Dataset: processed (GitHub, emilianoagostini14/TP-ClasificadordeComponentes). Classes: ceramic capacitor, electrolytic capacitor, LED, resistencia.

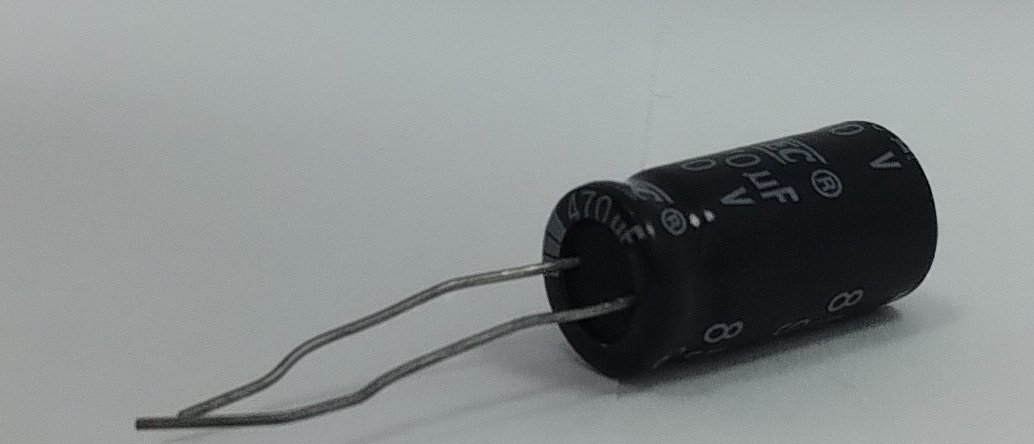
Label: electrolytic capacitor

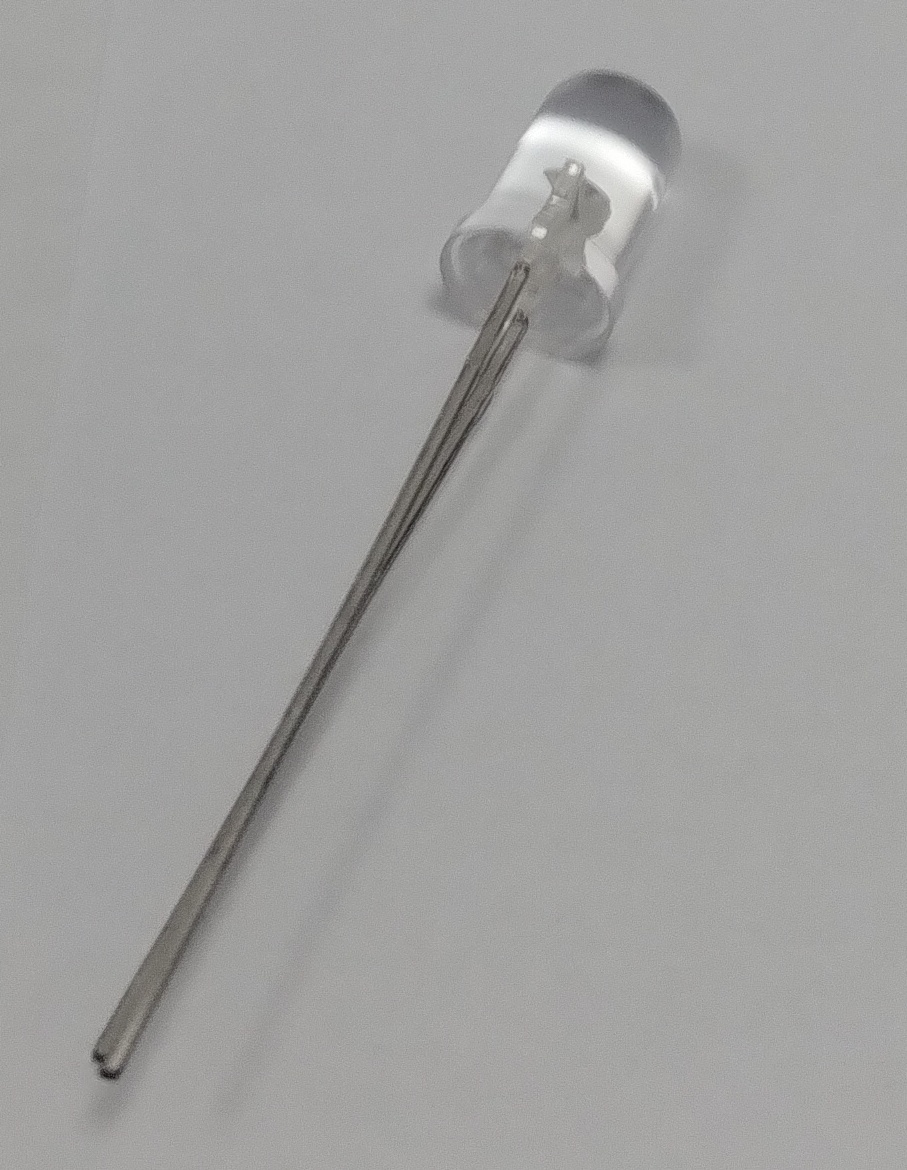
Label: LED

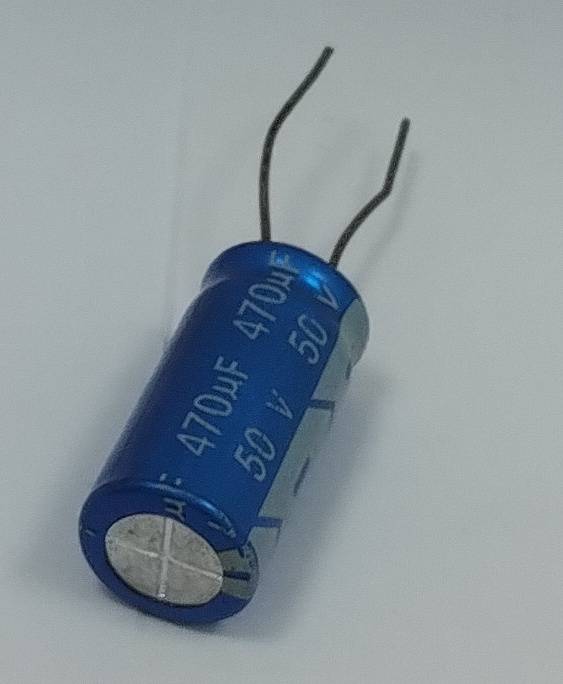
Label: electrolytic capacitor

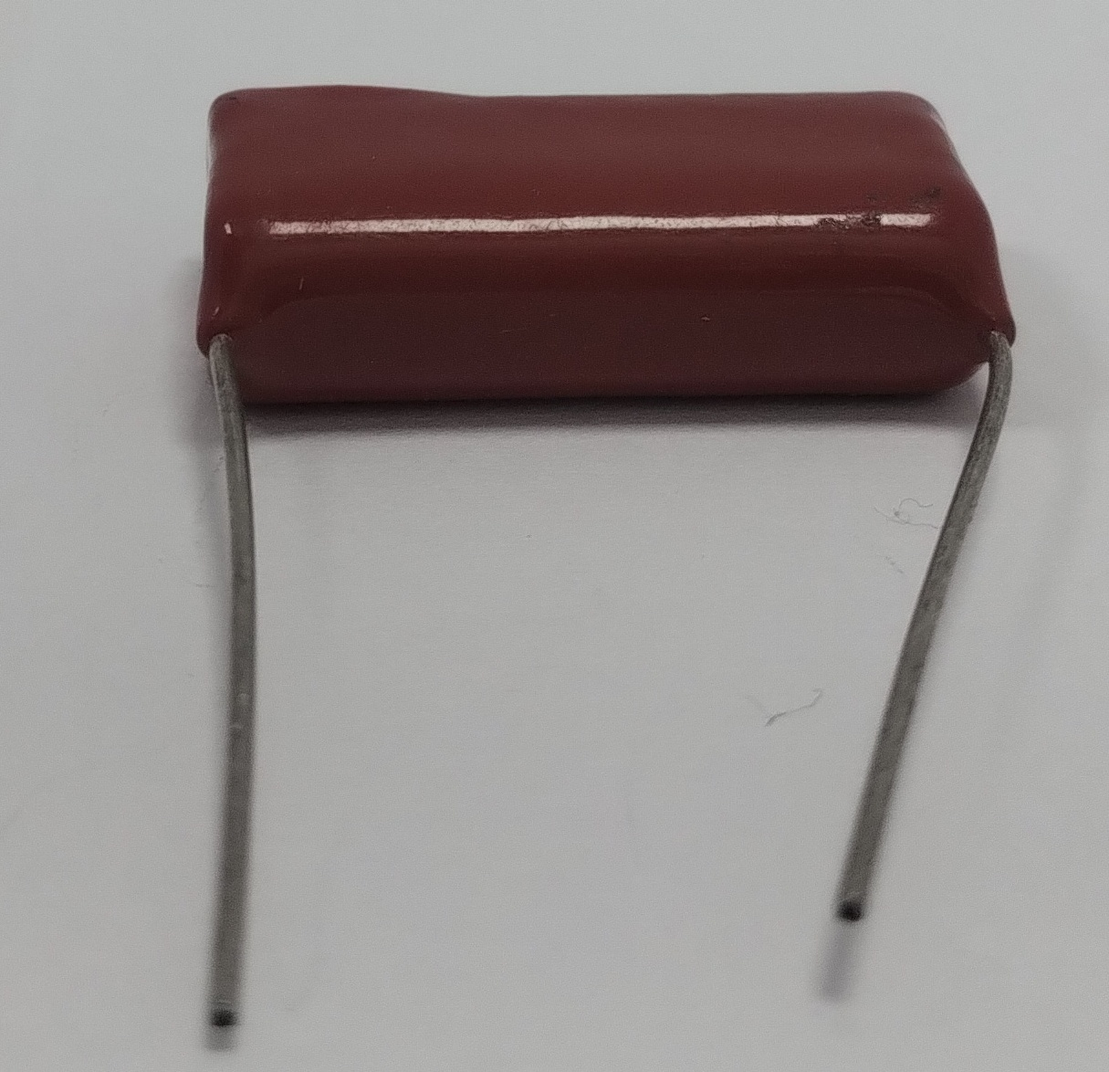
Label: ceramic capacitor

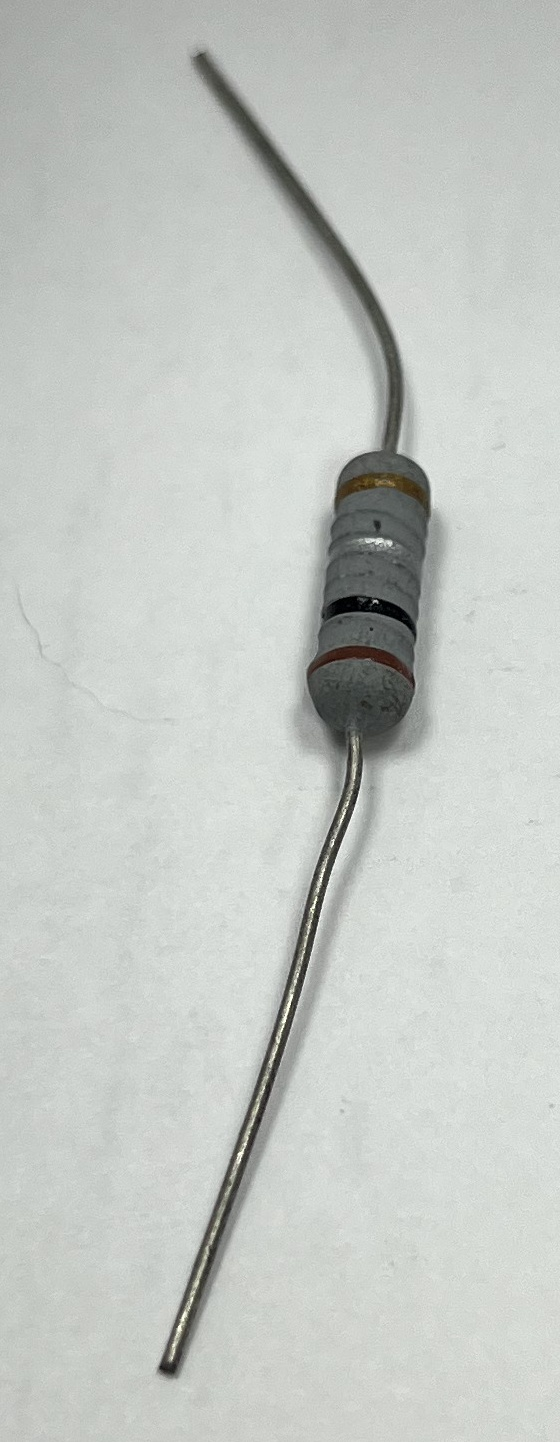
Label: resistencia

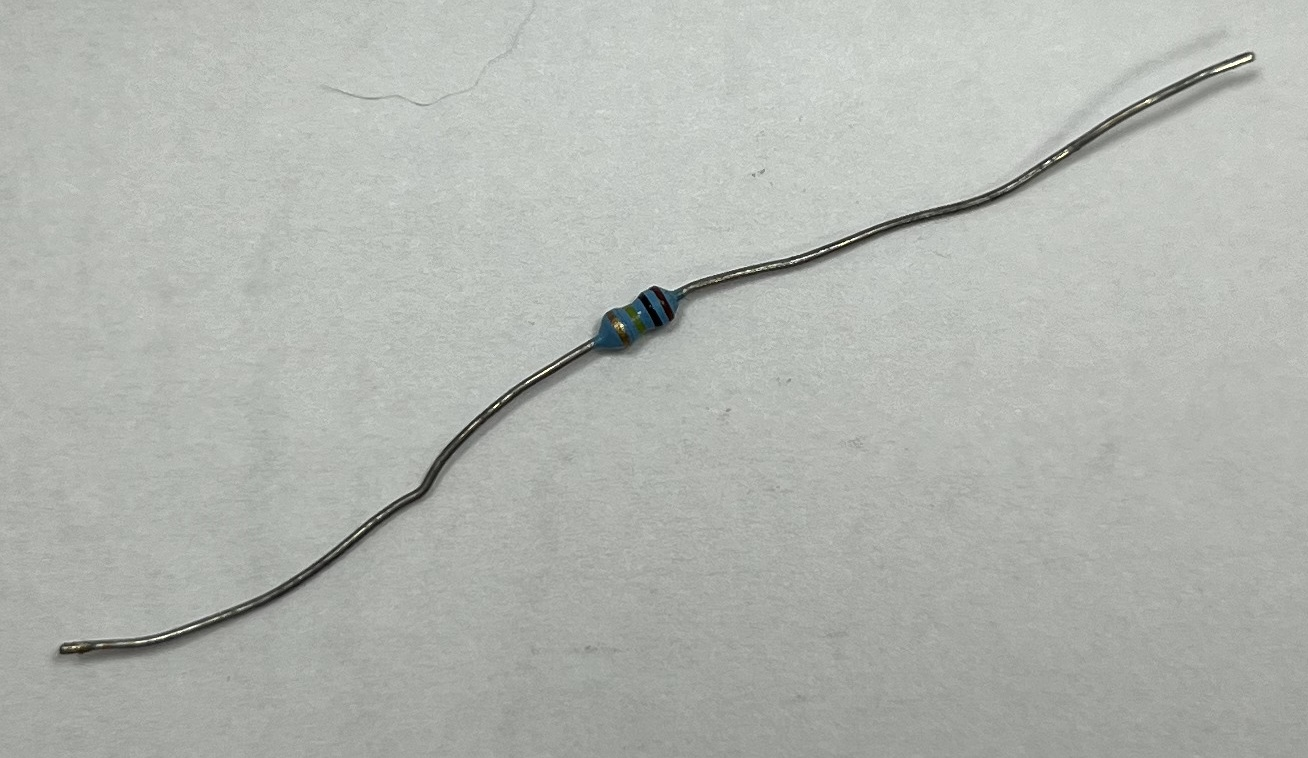
Label: resistencia
